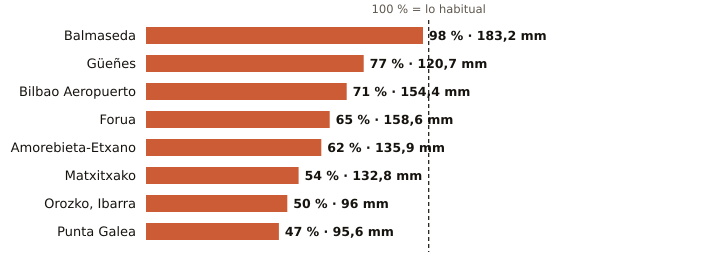

The table this chart was drawn from, first rows:
estacion, provincia, indicativo, mm_otono, referencia_mm, pct, periodo_referencia, hasta, hora
Balmaseda, Bizkaia, 1078C, 183.2, 186.3, 98, 2009-2025, 2026-11-05, 18
Güeñes, Bizkaia, 1078I, 120.7, 155.9, 77, 1997-2025, 2026-11-05, 18
Bilbao Aeropuerto, Bizkaia, 1082, 154.4, 218.3, 71, 1991-2020, 2026-11-05, 18
Forua, Bizkaia, 1056K, 158.6, 243.5, 65, 2009-2025, 2026-11-05, 18
Amorebieta-Etxano, Bizkaia, 1074C, 135.9, 220.5, 62, 2009-2025, 2026-11-05, 18
Matxitxako, Bizkaia, 1057B, 132.8, 247.0, 54, 1991-2020, 2026-11-05, 18
Orozko, Ibarra, Bizkaia, 1064L, 96.0, 193.9, 50, 2010-2025, 2026-11-05, 18
Punta Galea, Bizkaia, 1059X, 95.6, 203.7, 47, 2005-2025, 2026-11-05, 18
